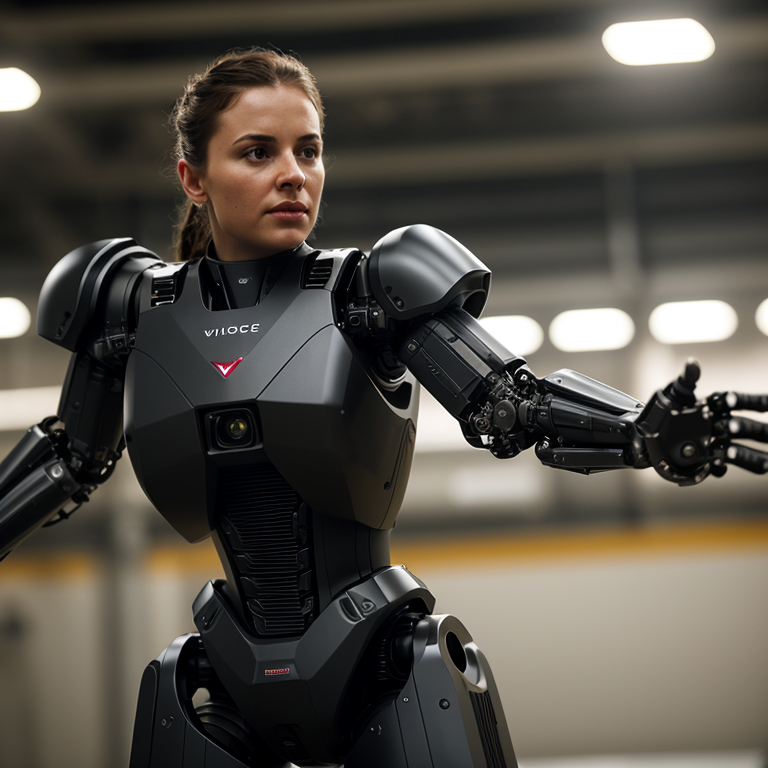
Generation parameters embedded in this image by AUTOMATIC1111 Stable Diffusion web UI or a fork of it (Forge, ...) (PNG 'parameters' text chunk):
cinematic film still Robotics Design:

Design a robotic arm for pick-and-place applications in a manufacturing environment. Consider degrees of freedom, payload capacity, and precision.
Propose a concept for a drone with a unique mechanical feature, such as a modular payload system or innovative propulsion.
 . shallow depth of field, vignette, highly detailed, high budget, bokeh, cinemascope, moody, epic, gorgeous, film grain, grainy
Negative prompt: anime, cartoon, graphic, text, painting, crayon, graphite, abstract, glitch, deformed, mutated, ugly, disfigured
Steps: 25, Sampler: DPM++ 2M Karras, CFG scale: 7, Seed: 1466522708, Size: 768x768, Model hash: 15012c538f, Model: realisticVisionV51_v51VAE, Style Selector Enabled: True, Style Selector Randomize: False, Style Selector Style: Cinematic, Version: v1.6.0